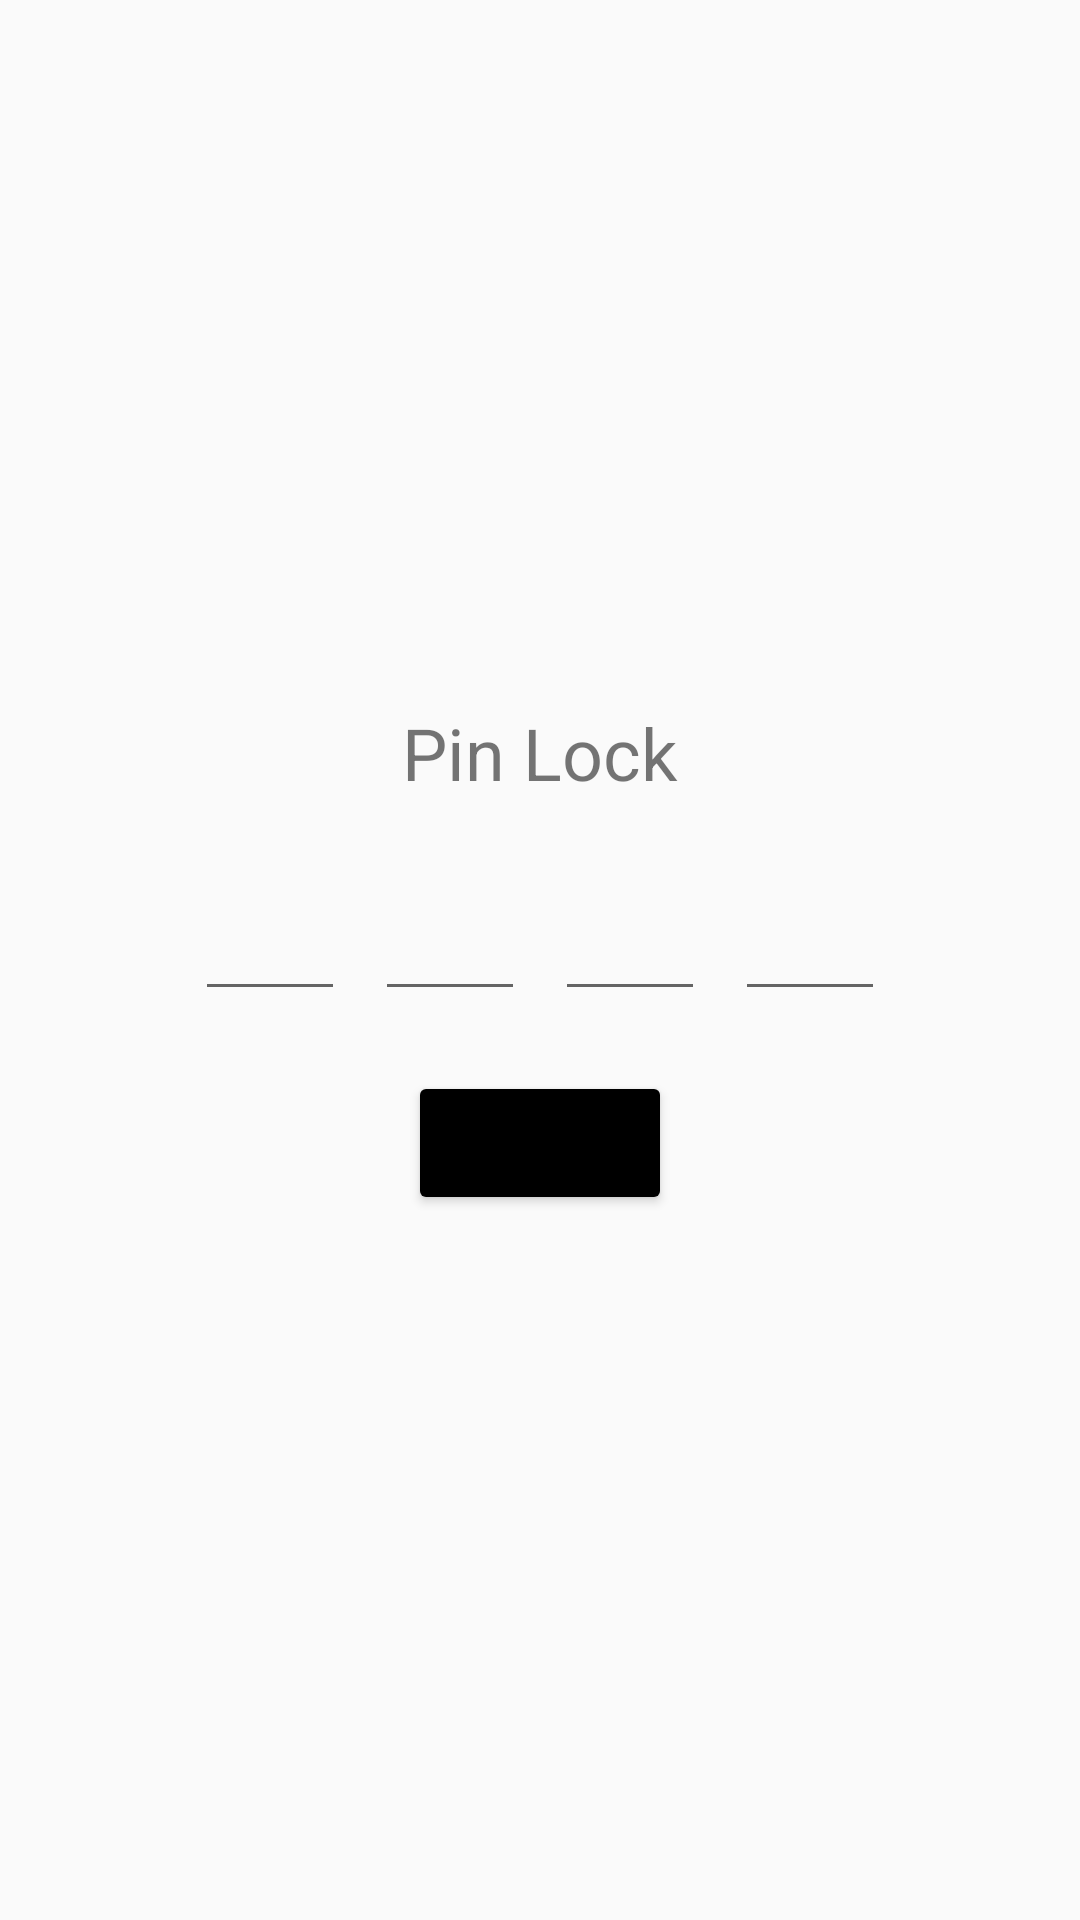

Reconstruct the res/layout file that produces this screen, plus the resources it refers to.
<!-- AndroidManifest.xml: application theme Theme.MoneyManagement -->
<!-- res/layout/activity_pin_entry.xml -->
<?xml version="1.0" encoding="utf-8"?>
<LinearLayout xmlns:android="http://schemas.android.com/apk/res/android"
    xmlns:tools="http://schemas.android.com/tools"
    android:layout_width="match_parent"
    android:layout_height="match_parent"
    android:orientation="vertical"
    android:gravity="center"
    tools:context=".PinLock">


    
    <TextView
        android:layout_width="wrap_content"
        android:layout_height="wrap_content"
        android:text="Pin Lock"
        android:textSize="24sp"
        android:layout_marginBottom="20dp"/>

    
    <RelativeLayout
        android:layout_width="wrap_content"
        android:layout_height="wrap_content">

        
        <EditText
            android:id="@+id/editText1"
            android:layout_width="50dp"
            android:layout_height="50dp"
            android:inputType="number"
            android:maxLength="1"
            android:gravity="center"
            android:textSize="20sp"
            android:layout_marginRight="10dp" />

        <EditText
            android:id="@+id/editText2"
            android:layout_width="50dp"
            android:layout_height="50dp"
            android:inputType="number"
            android:maxLength="1"
            android:gravity="center"
            android:textSize="20sp"
            android:layout_toRightOf="@id/editText1"
            android:layout_marginRight="10dp"/>

        <EditText
            android:id="@+id/editText3"
            android:layout_width="50dp"
            android:layout_height="50dp"
            android:inputType="number"
            android:maxLength="1"
            android:gravity="center"
            android:textSize="20sp"
            android:layout_toRightOf="@id/editText2"
            android:layout_marginRight="10dp"/>

        <EditText
            android:id="@+id/editText4"
            android:layout_width="50dp"
            android:layout_height="50dp"
            android:inputType="number"
            android:maxLength="1"
            android:gravity="center"
            android:textSize="20sp"
            android:layout_toRightOf="@id/editText3" />

    </RelativeLayout>

    
    <Button
        android:id="@+id/confirmButton"
        android:layout_width="wrap_content"
        android:layout_height="wrap_content"
        android:backgroundTint="@color/black"
        android:text="Confirm"
        android:layout_marginTop="20dp"/>

</LinearLayout>
<!-- resources referenced by this layout -->
<resources>
  <color name="black">#FF000000</color>
  <style name="Theme.MoneyManagement" parent="Theme.AppCompat.Light.DarkActionBar">
          
          <item name="colorPrimary">@color/yellow</item>
          <item name="colorPrimaryDark">@color/yellow_300</item>
          <item name="colorAccent">@color/yellow</item>
          
      </style>
  <color name="yellow">#EFAC29</color>
  <color name="yellow_300">#FFD54F</color>
      FFD54F
</resources>
